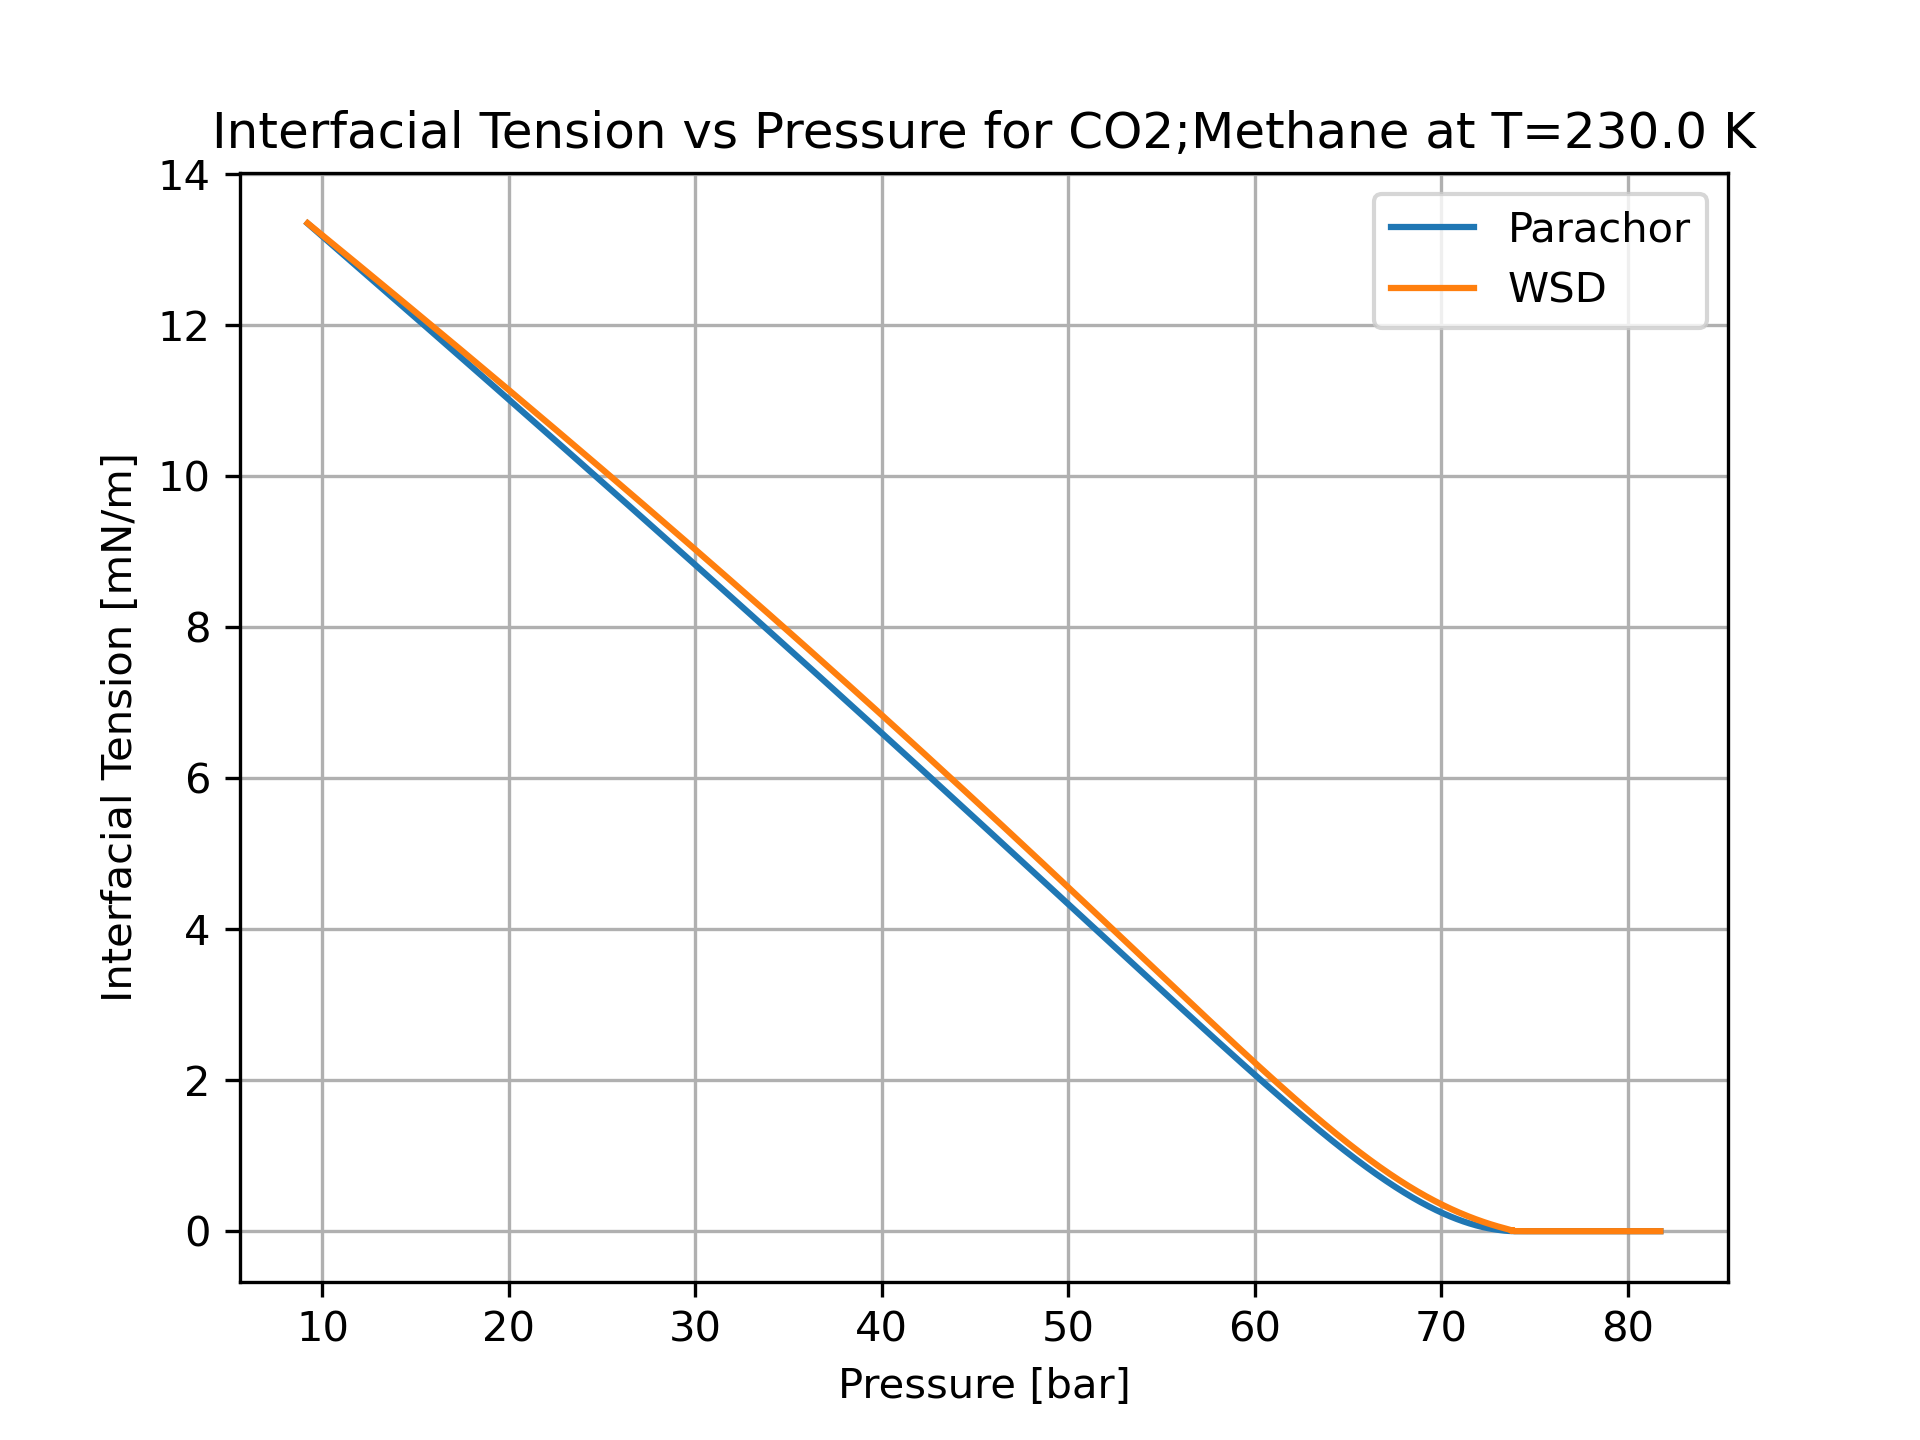

The file beside this chart, header and first rows:
P [bar], x_CO2 [-], y_CO2 [-], gamma_Parachor [mN/m], gamma_WSD [mN/m]
9.203, 0.999, 0.9733, 13.35, 13.35
9.476, 0.998, 0.9482, 13.29, 13.29
9.747, 0.997, 0.9246, 13.23, 13.24
10.02, 0.996, 0.9024, 13.17, 13.18
10.29, 0.995, 0.8813, 13.11, 13.13
10.55, 0.994, 0.8614, 13.05, 13.08
10.82, 0.993, 0.8426, 13, 13.02
11.09, 0.992, 0.8246, 12.94, 12.97
11.35, 0.991, 0.8076, 12.88, 12.91
11.62, 0.99, 0.7914, 12.83, 12.86
11.88, 0.989, 0.7759, 12.77, 12.81
12.14, 0.988, 0.7611, 12.71, 12.75
12.4, 0.987, 0.747, 12.66, 12.7
12.66, 0.986, 0.7336, 12.6, 12.65
12.92, 0.985, 0.7206, 12.54, 12.59
13.18, 0.984, 0.7083, 12.49, 12.54
13.44, 0.983, 0.6964, 12.43, 12.49
13.7, 0.982, 0.6851, 12.38, 12.44
13.95, 0.981, 0.6741, 12.32, 12.38
14.21, 0.98, 0.6636, 12.27, 12.33
14.46, 0.979, 0.6535, 12.21, 12.28
14.71, 0.978, 0.6438, 12.16, 12.23
14.96, 0.977, 0.6345, 12.1, 12.18
15.22, 0.976, 0.6254, 12.05, 12.13
15.47, 0.975, 0.6167, 12, 12.07
15.71, 0.974, 0.6083, 11.94, 12.02
15.96, 0.973, 0.6002, 11.89, 11.97
16.21, 0.972, 0.5924, 11.84, 11.92
16.46, 0.971, 0.5848, 11.78, 11.87
16.7, 0.97, 0.5775, 11.73, 11.82
16.95, 0.969, 0.5704, 11.68, 11.77
17.19, 0.968, 0.5636, 11.62, 11.72
17.43, 0.967, 0.557, 11.57, 11.67
17.67, 0.966, 0.5505, 11.52, 11.62
17.92, 0.965, 0.5443, 11.47, 11.57
18.16, 0.964, 0.5382, 11.41, 11.52
18.39, 0.963, 0.5324, 11.36, 11.47
18.63, 0.962, 0.5267, 11.31, 11.42
18.87, 0.961, 0.5212, 11.26, 11.37
19.11, 0.96, 0.5158, 11.21, 11.32
19.34, 0.959, 0.5106, 11.16, 11.28
19.58, 0.958, 0.5055, 11.1, 11.23
19.81, 0.957, 0.5006, 11.05, 11.18
20.04, 0.956, 0.4958, 11, 11.13
20.28, 0.955, 0.4911, 10.95, 11.08
20.51, 0.954, 0.4866, 10.9, 11.03
20.74, 0.953, 0.4822, 10.85, 10.99
20.97, 0.952, 0.4778, 10.8, 10.94
21.2, 0.951, 0.4737, 10.75, 10.89
21.42, 0.95, 0.4696, 10.7, 10.84
21.65, 0.9491, 0.4656, 10.65, 10.79
21.88, 0.9481, 0.4617, 10.6, 10.75
22.1, 0.9471, 0.4579, 10.56, 10.7
22.33, 0.9461, 0.4542, 10.51, 10.65
22.55, 0.9451, 0.4506, 10.46, 10.61
22.77, 0.9441, 0.4471, 10.41, 10.56
22.99, 0.9431, 0.4436, 10.36, 10.51
23.22, 0.9421, 0.4403, 10.31, 10.47
23.44, 0.9411, 0.437, 10.26, 10.42
23.66, 0.9401, 0.4338, 10.22, 10.37
... 628 more rows
